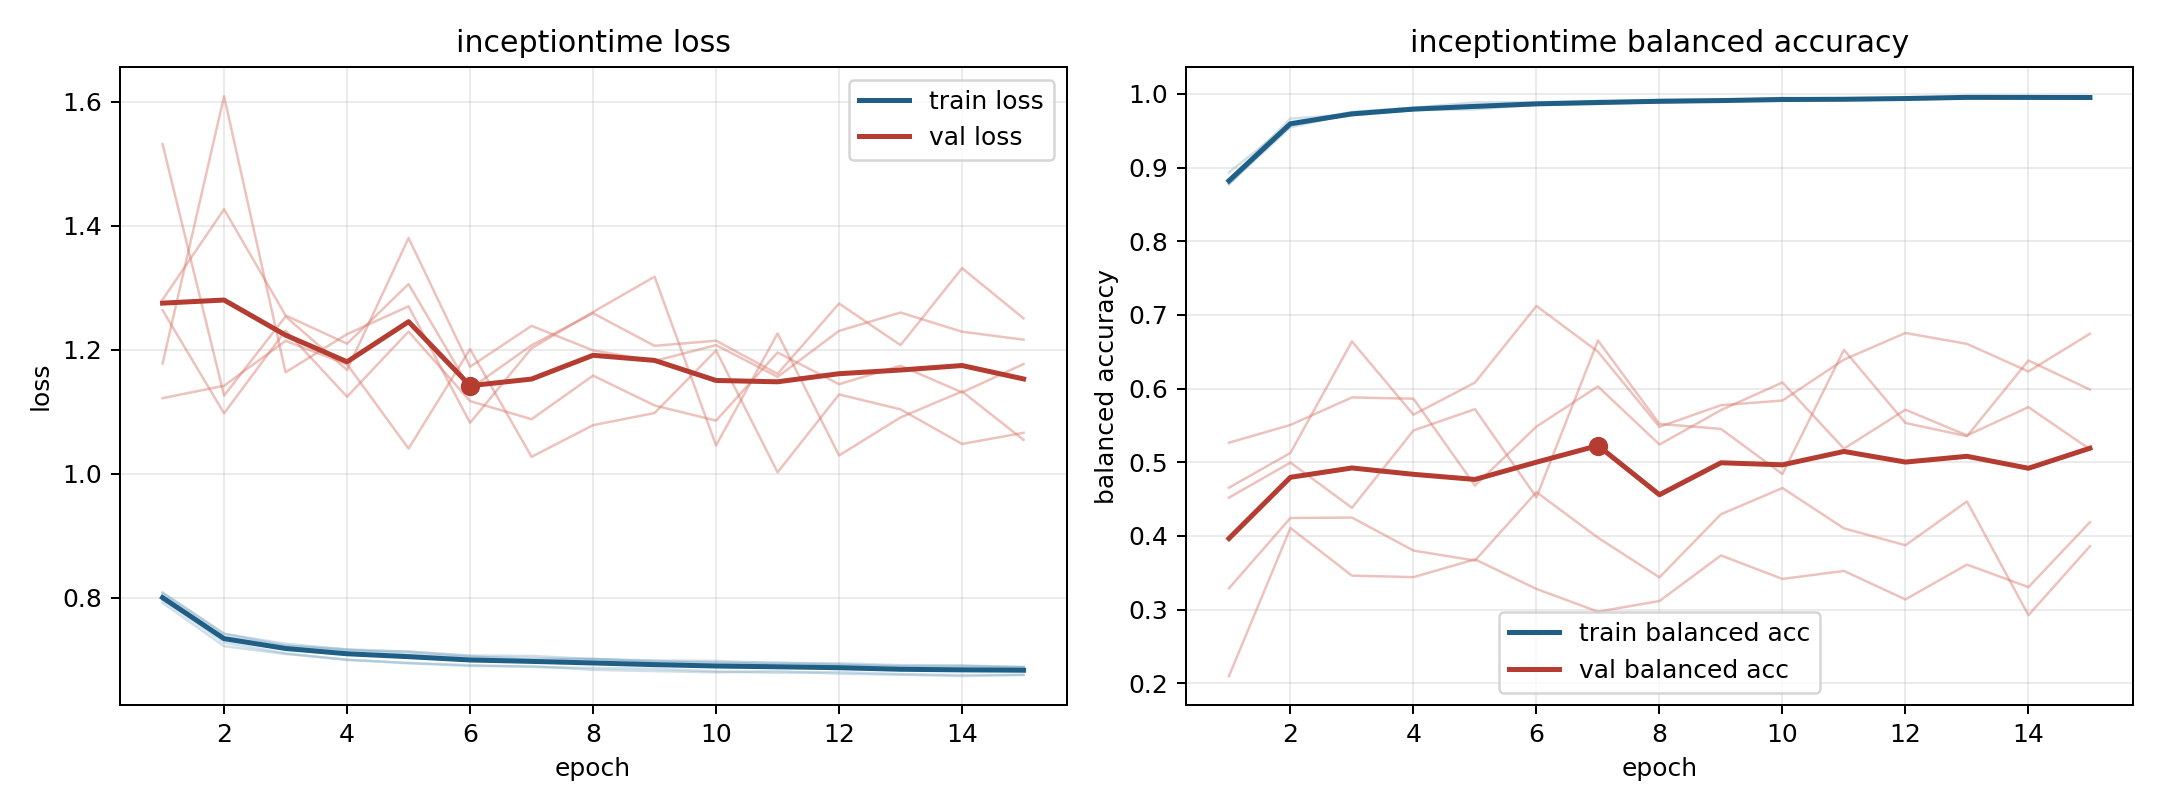

The file beside this chart, header and first rows:
model, fold, epoch, train_loss, train_balanced_accuracy, val_loss, val_balanced_accuracy
inceptiontime, 1, 1, 0.8087, 0.878, 1.264, 0.5265
inceptiontime, 1, 2, 0.7426, 0.9548, 1.098, 0.5506
inceptiontime, 1, 3, 0.7231, 0.9736, 1.231, 0.588
inceptiontime, 1, 4, 0.7172, 0.979, 1.124, 0.5862
inceptiontime, 1, 5, 0.7133, 0.9812, 1.23, 0.4683
inceptiontime, 1, 6, 0.7072, 0.9858, 1.117, 0.5484
inceptiontime, 1, 7, 0.7066, 0.9869, 1.088, 0.6029
inceptiontime, 1, 8, 0.7014, 0.9905, 1.158, 0.524
inceptiontime, 1, 9, 0.6993, 0.991, 1.11, 0.5708
inceptiontime, 1, 10, 0.6984, 0.991, 1.086, 0.6083
inceptiontime, 1, 11, 0.6949, 0.9939, 1.196, 0.5184
inceptiontime, 1, 12, 0.6947, 0.9938, 1.145, 0.5713
inceptiontime, 1, 13, 0.6917, 0.9958, 1.174, 0.5365
inceptiontime, 1, 14, 0.6914, 0.9953, 1.131, 0.5748
inceptiontime, 1, 15, 0.6881, 0.9969, 1.177, 0.5175
inceptiontime, 2, 1, 0.7922, 0.8828, 1.532, 0.2097
inceptiontime, 2, 2, 0.7223, 0.9665, 1.126, 0.4107
inceptiontime, 2, 3, 0.7097, 0.9723, 1.254, 0.3461
inceptiontime, 2, 4, 0.7006, 0.98, 1.168, 0.344
inceptiontime, 2, 5, 0.6946, 0.9829, 1.38, 0.3682
inceptiontime, 2, 6, 0.6903, 0.9869, 1.173, 0.328
inceptiontime, 2, 7, 0.69, 0.9879, 1.239, 0.2972
inceptiontime, 2, 8, 0.6841, 0.9917, 1.199, 0.3116
inceptiontime, 2, 9, 0.6821, 0.9922, 1.182, 0.3735
inceptiontime, 2, 10, 0.6801, 0.9936, 1.208, 0.3416
inceptiontime, 2, 11, 0.682, 0.9918, 1.156, 0.3525
inceptiontime, 2, 12, 0.6778, 0.9945, 1.231, 0.3138
inceptiontime, 2, 13, 0.6762, 0.9955, 1.26, 0.3611
inceptiontime, 2, 14, 0.674, 0.9957, 1.229, 0.3305
inceptiontime, 2, 15, 0.676, 0.9941, 1.216, 0.4186
inceptiontime, 3, 1, 0.7976, 0.8773, 1.178, 0.4654
inceptiontime, 3, 2, 0.7282, 0.9593, 1.609, 0.5126
inceptiontime, 3, 3, 0.7106, 0.9756, 1.164, 0.664
inceptiontime, 3, 4, 0.7, 0.9812, 1.225, 0.5645
inceptiontime, 3, 5, 0.6953, 0.9884, 1.27, 0.6081
inceptiontime, 3, 6, 0.6917, 0.9888, 1.082, 0.7121
inceptiontime, 3, 7, 0.6887, 0.9902, 1.203, 0.6501
inceptiontime, 3, 8, 0.6871, 0.9911, 1.261, 0.548
inceptiontime, 3, 9, 0.6859, 0.9909, 1.318, 0.5774
inceptiontime, 3, 10, 0.6815, 0.9946, 1.046, 0.5837
inceptiontime, 3, 11, 0.6794, 0.9932, 1.226, 0.6394
inceptiontime, 3, 12, 0.6804, 0.9945, 1.03, 0.6755
inceptiontime, 3, 13, 0.6773, 0.9953, 1.091, 0.6606
inceptiontime, 3, 14, 0.6757, 0.9956, 1.133, 0.6232
inceptiontime, 3, 15, 0.676, 0.9948, 1.055, 0.6744
inceptiontime, 4, 1, 0.7964, 0.8934, 1.281, 0.3289
inceptiontime, 4, 2, 0.7371, 0.9599, 1.427, 0.4244
inceptiontime, 4, 3, 0.7229, 0.9707, 1.256, 0.4249
inceptiontime, 4, 4, 0.7154, 0.9781, 1.21, 0.3801
inceptiontime, 4, 5, 0.7136, 0.9791, 1.306, 0.3665
inceptiontime, 4, 6, 0.7059, 0.9853, 1.137, 0.4594
inceptiontime, 4, 7, 0.7003, 0.9904, 1.208, 0.3976
inceptiontime, 4, 8, 0.7019, 0.9877, 1.259, 0.3437
inceptiontime, 4, 9, 0.6971, 0.9903, 1.206, 0.4295
inceptiontime, 4, 10, 0.6962, 0.9905, 1.215, 0.465
inceptiontime, 4, 11, 0.6927, 0.9931, 1.161, 0.4103
inceptiontime, 4, 12, 0.6923, 0.9933, 1.275, 0.3873
inceptiontime, 4, 13, 0.6894, 0.9959, 1.208, 0.4468
inceptiontime, 4, 14, 0.6888, 0.9952, 1.332, 0.2924
inceptiontime, 4, 15, 0.6889, 0.9944, 1.251, 0.386
... 15 more rows
